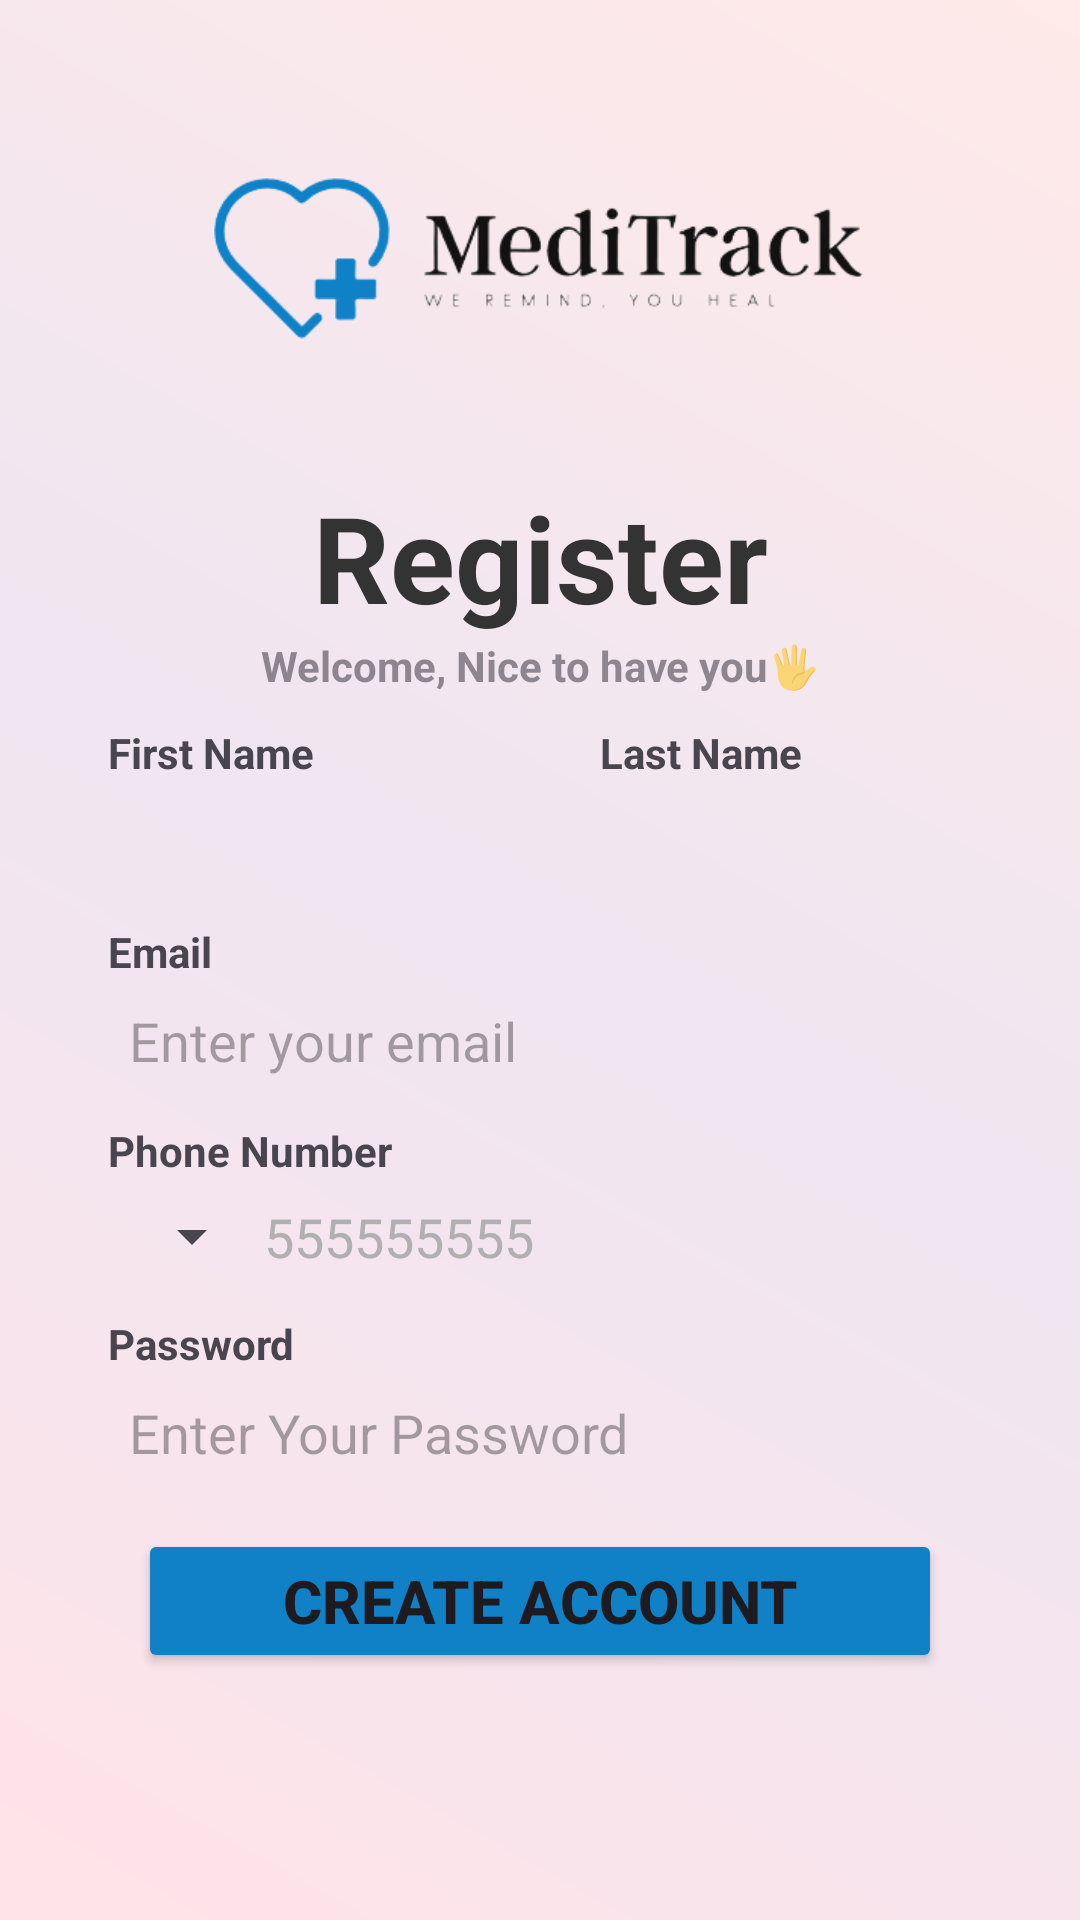

Android layout source for this screen:
<!-- AndroidManifest.xml: application theme Theme.MediTrackProject -->
<!-- res/layout/activity_sign_up_page.xml -->
<?xml version="1.0" encoding="utf-8"?>
<LinearLayout xmlns:android="http://schemas.android.com/apk/res/android"
    xmlns:app="http://schemas.android.com/apk/res-auto"
    xmlns:tools="http://schemas.android.com/tools"
    android:id="@+id/main"
    android:layout_width="match_parent"
    android:layout_height="match_parent"
    android:background="@drawable/bg_soft_gradient"
    android:orientation="vertical"
    android:padding="16dp"
    tools:context=".SignUp_Page">

    <ImageView
        android:id="@+id/arrowBackForBackPageInSignUp"
        android:layout_width="wrap_content"
        android:layout_height="wrap_content"
        android:layout_gravity="start"
        android:clickable="true"
        android:contentDescription="@string/arrowback"
        android:focusable="true"
        app:srcCompat="@drawable/outline_arrow_back_24" />

    <ImageView
        android:id="@+id/ourLogoInSignUpPage"
        android:layout_width="match_parent"
        android:layout_height="wrap_content"
        android:contentDescription="@string/contentDescription"
        android:scaleType="centerCrop"
        app:srcCompat="@drawable/_a3c3d57b44b7902bc7eb7149393130cb5b742ad" />

    
    <TextView
        android:layout_width="match_parent"
        android:layout_height="wrap_content"
        android:gravity="center"
        android:text="@string/register"
        android:textColor="#333333"
        android:textSize="40sp"
        android:textStyle="bold" />
    
    <TextView
        android:layout_width="match_parent"
        android:layout_height="wrap_content"
        android:layout_marginBottom="10dp"
        android:alpha="0.6"
        android:gravity="center"
        android:text="@string/welcome_nice_to_have_you"
        android:textStyle="bold" />


    <LinearLayout
        android:layout_width="match_parent"
        android:layout_height="wrap_content"
        android:orientation="horizontal">


        <TextView
            android:layout_width="match_parent"
            android:layout_height="wrap_content"
            android:layout_marginStart="20dp"
            android:layout_marginBottom="3dp"
            android:layout_weight="1"
            android:text="@string/first_name"
            android:textStyle="bold" />

        <TextView
            android:layout_width="match_parent"
            android:layout_height="wrap_content"
            android:layout_marginStart="20dp"
            android:layout_marginBottom="3dp"
            android:layout_weight="1"
            android:text="@string/last_name"
            android:textStyle="bold" />


    </LinearLayout>

    <LinearLayout
        android:layout_width="match_parent"
        android:layout_height="wrap_content"
        android:orientation="horizontal">

        <EditText
            android:id="@+id/firstNameEditText"
            android:layout_width="match_parent"
            android:layout_height="wrap_content"
            android:layout_marginStart="20dp"
            android:layout_marginEnd="20dp"
            android:layout_marginBottom="10dp"
            android:layout_weight="1"
            android:autofillHints="name"
            android:background="@drawable/edit_text_bg"
            android:inputType="textPersonName"
            android:paddingStart="7dp"
            android:paddingTop="5dp"
            android:paddingEnd="7dp"
            android:paddingBottom="5dp"
            tools:ignore="LabelFor" />

        <EditText
            android:id="@+id/lastNameEditText"
            android:layout_width="match_parent"
            android:layout_height="wrap_content"
            android:layout_marginStart="20dp"
            android:layout_marginEnd="20dp"
            android:layout_marginBottom="10dp"
            android:layout_weight="1"
            android:autofillHints="name"
            android:background="@drawable/edit_text_bg"
            android:inputType="textPersonName"
            android:paddingStart="7dp"
            android:paddingTop="5dp"
            android:paddingEnd="7dp"
            android:paddingBottom="5dp"
            tools:ignore="LabelFor" />

    </LinearLayout>

    
    <TextView
        android:layout_width="match_parent"
        android:layout_height="wrap_content"
        android:layout_marginStart="20dp"
        android:layout_marginBottom="3dp"
        android:text="@string/email"
        android:textStyle="bold" />

    <EditText
        android:id="@+id/nationalIDEditText"
        android:layout_width="match_parent"
        android:layout_height="wrap_content"
        android:layout_marginStart="20dp"
        android:layout_marginEnd="20dp"
        android:layout_marginBottom="10dp"
        android:autofillHints="emailAddress"
        android:background="@drawable/edit_text_bg"
        android:hint="@string/email_hint"
        android:inputType="textEmailAddress"
        android:paddingStart="7dp"
        android:paddingTop="5dp"
        android:paddingEnd="7dp"
        android:paddingBottom="5dp" />

    
    <TextView
        android:layout_width="match_parent"
        android:layout_height="wrap_content"
        android:layout_marginStart="20dp"
        android:layout_marginBottom="3dp"
        android:text="@string/phone_number"
        android:textStyle="bold" />

    <LinearLayout
        android:layout_width="match_parent"
        android:layout_height="wrap_content"
        android:layout_marginStart="20dp"
        android:layout_marginEnd="20dp"
        android:layout_marginBottom="10dp"
        android:background="@drawable/edit_text_bg"
        android:orientation="horizontal"
        android:padding="4dp">

        <Spinner
            android:id="@+id/countryCodeSpinner"
            android:layout_width="wrap_content"
            android:layout_height="match_parent"
            android:spinnerMode="dropdown" />

        <EditText
            android:id="@+id/phoneNumberEditText"
            android:layout_width="0dp"
            android:layout_height="match_parent"
            android:layout_weight="1"
            android:autofillHints="telephoneNumber"
            android:background="@android:color/transparent"
            android:hint="@string/_555555555"
            android:inputType="phone"
            android:textColor="#222"
            android:textColorHint="#B0B0B0" />
    </LinearLayout>


    
    <TextView
        android:layout_width="match_parent"
        android:layout_height="wrap_content"
        android:layout_marginStart="20dp"
        android:layout_marginBottom="3dp"
        android:text="@string/passwordString"
        android:textStyle="bold" />

    <EditText
        android:id="@+id/passwordEditText"
        android:layout_width="match_parent"
        android:layout_height="wrap_content"
        android:layout_marginStart="20dp"
        android:layout_marginEnd="20dp"
        android:layout_marginBottom="15dp"
        android:autofillHints="password"
        android:background="@drawable/edit_text_bg"
        android:hint="@string/passwordHint"
        android:inputType="textPassword"
        android:paddingStart="7dp"
        android:paddingTop="5dp"
        android:paddingEnd="7dp"
        android:paddingBottom="5dp"
        />




    

    <Button
        android:id="@+id/createAccountButton"
        android:layout_width="match_parent"
        android:layout_height="wrap_content"
        android:layout_marginStart="30dp"
        android:layout_marginEnd="30dp"
        android:layout_marginBottom="15dp"
        android:backgroundTint="@color/darkBlue"
        android:text="@string/create_account"
        android:textSize="20sp"
        android:textStyle="bold" />

</LinearLayout>
<!-- resources referenced by this layout -->
<resources>
  <color name="darkBlue">#1081C7</color>
  <!-- drawable _a3c3d57b44b7902bc7eb7149393130cb5b742ad: png bitmap (drawable-nodpi, 49987 bytes) -->
  <!-- drawable bg_soft_gradient (drawable) -->
  <?xml version="1.0" encoding="utf-8"?>
  <shape xmlns:android="http://schemas.android.com/apk/res/android" android:shape="rectangle">
      <gradient
          android:type="linear"
          android:angle="45"
          android:startColor="#FFE3E8"
          android:centerColor="#FFEFE6F1"
          android:endColor="#FFE9E9"/>
  
  </shape>
  <string name="_555555555">555555555</string>
  <string name="arrowback">arrowBack</string>
  <string name="contentDescription">Logo for our App</string>
  <string name="create_account">Create Account</string>
  <string name="email">Email</string>
  <string name="email_hint"> Enter your email</string>
  <string name="first_name">First Name</string>
  <string name="last_name">Last Name</string>
  <string name="passwordHint">Enter Your Password</string>
  <string name="passwordString">Password</string>
  <string name="phone_number">Phone Number</string>
  <string name="register">Register</string>
  <string name="welcome_nice_to_have_you">Welcome, Nice to have you🖐</string>
  <style name="Theme.MediTrackProject" parent="Base.Theme.MediTrackProject" />
  <style name="Base.Theme.MediTrackProject" parent="Theme.Material3.DayNight.NoActionBar">
          
          
      </style>
</resources>
